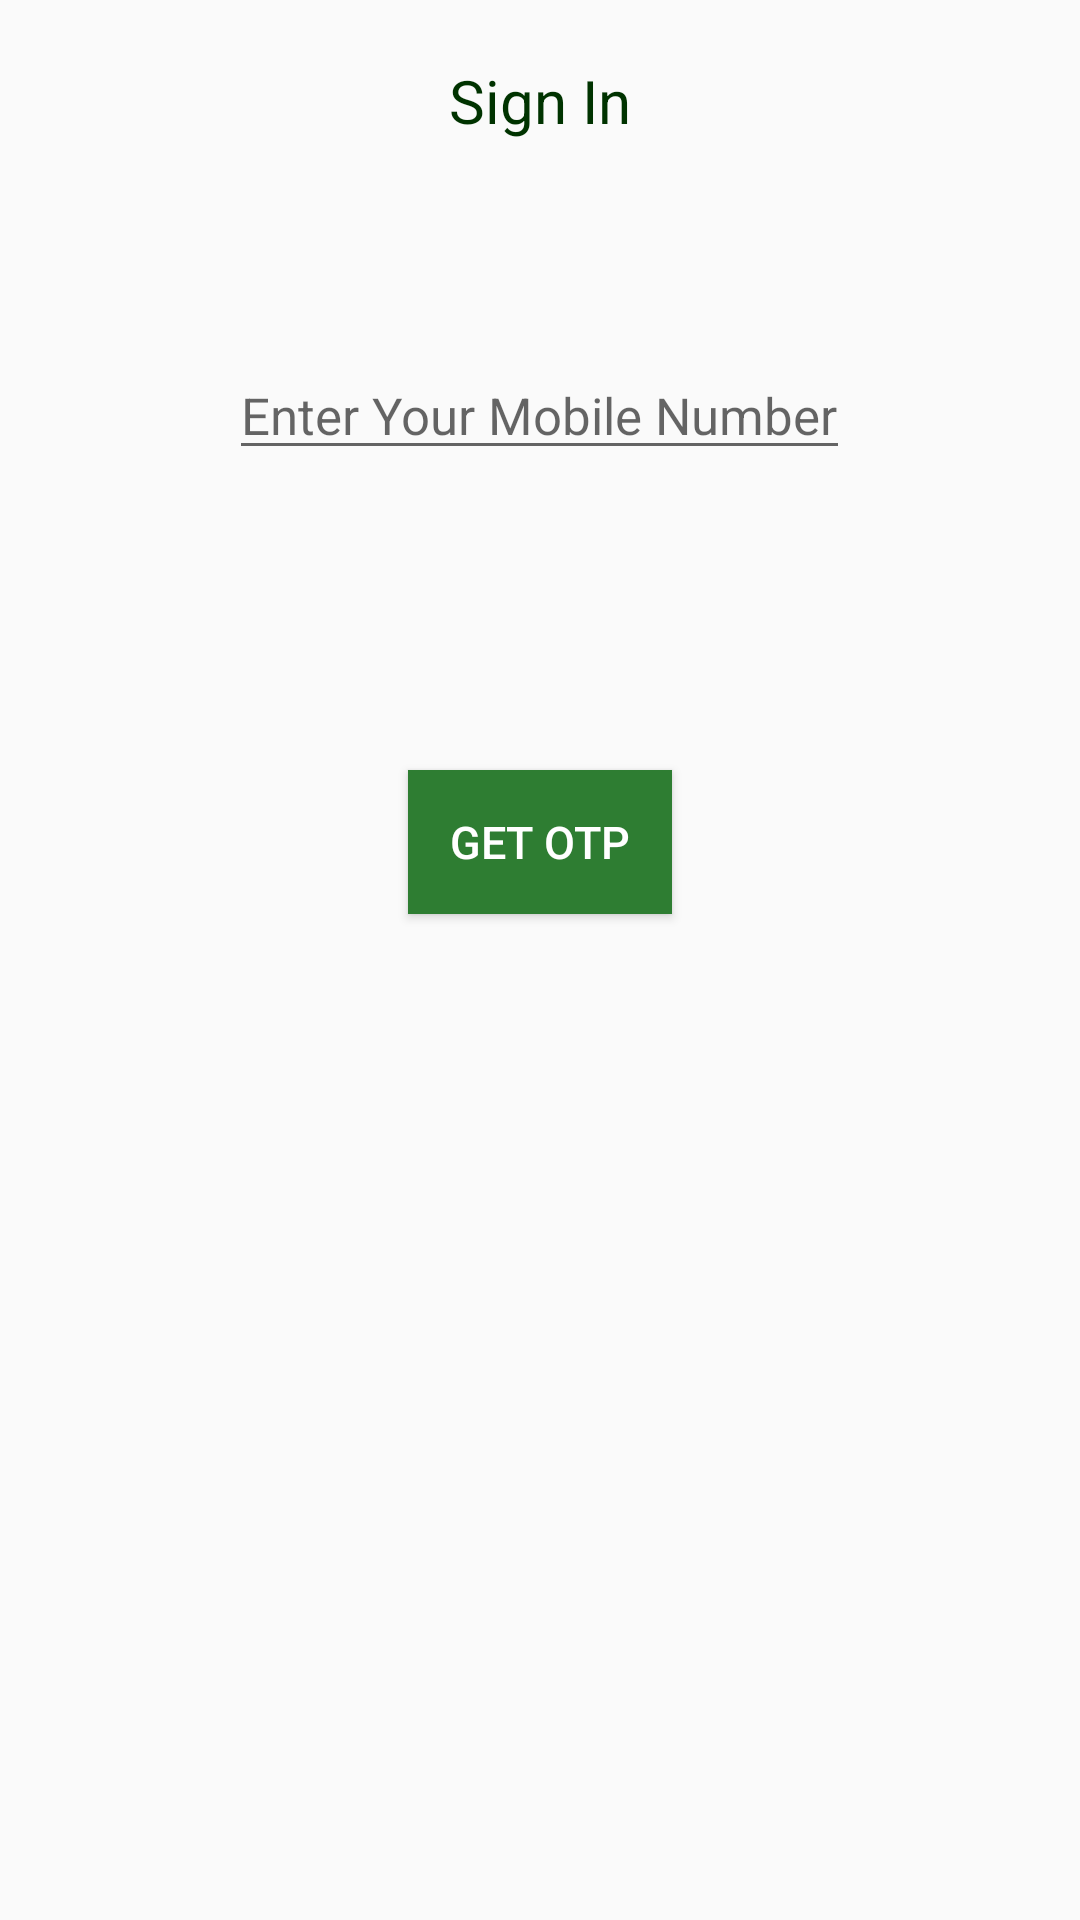

Here is an Android app screen rendered from its layout file. Give the layout XML and the strings, colors and styles it references.
<!-- AndroidManifest.xml: application theme AppTheme -->
<!-- res/layout/activity_main.xml -->
<?xml version="1.0" encoding="utf-8"?>
<LinearLayout xmlns:android="http://schemas.android.com/apk/res/android"
    xmlns:app="http://schemas.android.com/apk/res-auto"
    xmlns:tools="http://schemas.android.com/tools"
    android:layout_width="match_parent"
    android:layout_height="match_parent"
    android:orientation="vertical"
    tools:context=".MainActivity">

    <TextView
        android:layout_width="wrap_content"
        android:layout_height="wrap_content"
        android:text="@string/sign_in"
        android:layout_gravity="center"
        android:layout_margin="20dp"
        android:textSize="20sp"
        android:textColor="@color/colorPrimaryDark"
        android:gravity="center"
        />


    <EditText
        android:id="@+id/number"
        android:layout_width="wrap_content"
        android:layout_height="wrap_content"
        android:inputType="phone"
        android:layout_gravity="center"
        android:layout_marginVertical="50dp"
        android:textSize="17sp"
        android:textColor="#000000"
        android:hint="@string/enter_your_mobile_number"
        android:autofillHints="true" />


    <EditText
        android:id="@+id/otp"
        android:visibility="gone"
        android:layout_width="wrap_content"
        android:layout_height="wrap_content"
        android:inputType="number"
        android:layout_gravity="center"
        android:layout_marginVertical="50dp"
        android:textSize="17sp"
        android:textColor="#000000"
        android:hint="@string/enter_the_otp_received"/>


    <Button
        android:id="@+id/send_OTP"
        android:layout_width="wrap_content"
        android:layout_height="wrap_content"
        android:layout_gravity="center"
        android:gravity="center"
        android:layout_marginVertical="50dp"
        android:textSize="15sp"
        android:background="@color/colorAccent"
        android:padding="10dp"
        android:textColor="#FFFFFF"
        android:text="@string/get_otp"/>


    <Button
        android:id="@+id/submit"
        android:visibility="gone"
        android:layout_width="wrap_content"
        android:layout_height="wrap_content"
        android:layout_gravity="center"
        android:gravity="center"
        android:textSize="15sp"
        android:layout_marginVertical="50dp"
        android:background="@color/colorAccent"
        android:padding="10dp"
        android:textColor="#ffffff"
        android:text="@string/submit"/>


    <TextView
        android:id="@+id/timer"
        android:layout_width="wrap_content"
        android:layout_height="wrap_content"
        android:layout_gravity="center"
        android:gravity="center"
        android:layout_margin="10dp"
        />

    <Button
        android:id="@+id/resend"
        android:visibility="gone"
        android:layout_width="wrap_content"
        android:layout_height="wrap_content"
        android:layout_gravity="center"
        android:gravity="center"
        android:padding="10dp"
        android:textSize="15sp"
        android:background="@color/colorAccent"
        android:textColor="#ffffff"
        android:text="@string/resend_otp"/>

</LinearLayout>
<!-- resources referenced by this layout -->
<resources>
  <color name="colorAccent">#2e7d32</color>
  <color name="colorPrimaryDark">#003300</color>
  <string name="enter_the_otp_received">Enter the OTP Received</string>
  <string name="enter_your_mobile_number">Enter Your Mobile Number</string>
  <string name="get_otp">GET OTP</string>
  <string name="resend_otp">RESEND OTP</string>
  <string name="sign_in">Sign In</string>
  <string name="submit">SUBMIT</string>
  <style name="AppTheme" parent="Theme.AppCompat.Light.DarkActionBar">
          
          <item name="colorPrimary">@color/colorPrimary</item>
          <item name="colorPrimaryDark">@color/colorPrimaryDark</item>
          <item name="colorAccent">@color/colorAccent</item>
          <item name="android:dropDownListViewStyle">@style/SpinnerStyle</item>
      </style>
  <color name="colorPrimary">#43a047</color>
  <style name="SpinnerStyle" parent="Widget.AppCompat.ListView.DropDown">
              <item name="android:divider">#d1d1d1</item>
              <item name="android:dividerHeight">0.5dp</item>
              <item name="android:spacing">10dp</item>
          </style>
</resources>
